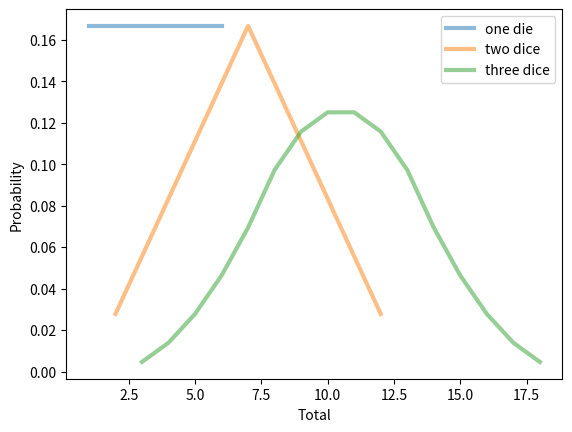

Python code for this plot:

# coding: utf-8

# In[1]:

from __future__ import print_function


# #Exploring Topics in Data Science

# ##Using counters

# ###1: Counters

# A counter is a map from values to their frequencies. If you initialize a counter with a string, you get a map from each letter to the number of times it appears. If two words are anagrams, they yield equal Counters, so you can use Counters to test anagrams in linear time.
# 
# This lesson is based on an <a href = "https://github.com/AllenDowney/PythonCounterPmf">ipython notebook by Allen Downey</a>.

# In[2]:

from collections import Counter

def is_anagram(word1, word2):
    """Checks whether the words are anagrams.

    word1: string
    word2: string

    returns: boolean
    """
    return Counter(word1) == Counter(word2)

print("is_anagram('tachymetric', 'mccarthyite'):", is_anagram('tachymetric', 'mccarthyite'))
print("is_anagram('banana', 'peach'):", is_anagram('banana', 'peach'))


# ###2: Multisets

# A Counter is a natural representation of a multiset, which is a set where the elements can appear more than once. You can extend Counter with set operations like is_subset.
# 
# For example, you could use is_subset in a game like Scrabble to see if a given set of tiles can be used to spell a given word.

# In[3]:

class Multiset(Counter):
    """A multiset is a set where elements can appear more than once."""

    def is_subset(self, other):
        """Checks whether self is a subset of other.

        other: Multiset

        returns: boolean
        """
        for char, count in self.items():
            if other[char] < count:
                return False
        return True
    
    # map the <= operator to is_subset
    __le__ = is_subset

def can_spell(word, tiles):
    """Checks whether a set of tiles can spell a word.

    word: string
    tiles: string

    returns: boolean
    """
    return Multiset(word) <= Multiset(tiles)

print("can_spell('SYZYGY', 'AGSYYYZ'):", can_spell('SYZYGY', 'AGSYYYZ'))


# ###3: Probability Mass Functions

# You can also extend Counter to represent a probability mass function (PMF).
# 
# normalize computes the total of the frequencies and divides through, yielding probabilities that add to 1.
# 
# __add__ enumerates all pairs of value and returns a new Pmf that represents the distribution of the sum.
# 
# __hash__ and __id__ make Pmfs hashable; this is not the best way to do it, because they are mutable. So this implementation comes with a warning that if you use a Pmf as a key, you should not modify it. A better alternative would be to define a frozen Pmf.
# 
# render returns the values and probabilities in a form ready for plotting

# In[4]:

class Pmf(Counter):
    """A Counter with probabilities."""

    def normalize(self):
        """Normalizes the PMF so the probabilities add to 1."""
        total = float(sum(self.values()))
        for key in self:
            self[key] /= total

    def __add__(self, other):
        """Adds two distributions.

        The result is the distribution of sums of values from the
        two distributions.

        other: Pmf

        returns: new Pmf
        """
        pmf = Pmf()
        for key1, prob1 in self.items():
            for key2, prob2 in other.items():
                pmf[key1 + key2] += prob1 * prob2
        return pmf

    def __hash__(self):
        """Returns an integer hash value."""
        return id(self)
    
    def __eq__(self, other):
        return self is other

    def render(self):
        """Returns values and their probabilities, suitable for plotting."""
        return zip(*sorted(self.items()))


# ###4: Using the Pmf object

# As an example, we can make a Pmf object that represents a 6-sided die.

# In[5]:

d6 = Pmf([1,2,3,4,5,6])
d6.normalize()
d6.name = 'one die'
print("d6:", d6)


# ###5: Add operator

# Using the add operator, we can compute the distribution for the sum of two dice.

# In[6]:

d6_twice = d6 + d6
d6_twice.name = 'two dice'

for key, prob in d6_twice.items():
    print(key, prob)


# ###6: Computing the distribution

# Using numpy.sum, we can compute the distribution for the sum of three dice. And then plot the results (using Pmf.render)

# In[7]:

import matplotlib.pyplot as plt
get_ipython().magic('matplotlib inline')

pmf_ident = Pmf([0])
d6_thrice = sum([d6]*3, pmf_ident)
d6_thrice.name = 'three dice'

for die in [d6, d6_twice, d6_thrice]:
    xs, ys = die.render()
    plt.plot(xs, ys, label=die.name, linewidth=3, alpha=0.5)
    
plt.xlabel('Total')
plt.ylabel('Probability')
plt.legend()
plt.show()


# ###7: Bayesian statistics

# A Suite is a Pmf that represents a set of hypotheses and their probabilities; it provides bayesian_update, which updates the probability of the hypotheses based on new data.
# 
# Suite is an abstract parent class; child classes should provide a likelihood method that evaluates the likelihood of the data under a given hypothesis. update_bayesian loops through the hypothesis, evaluates the likelihood of the data under each hypothesis, and updates the probabilities accordingly. Then it re-normalizes the PMF.

# In[8]:

class Suite(Pmf):
    """Map from hypothesis to probability."""

    def bayesian_update(self, data):
        """Performs a Bayesian update.
        
        Note: called bayesian_update to avoid overriding dict.update

        data: result of a die roll
        """
        for hypo in self:
            like = self.likelihood(data, hypo)
            self[hypo] *= like

        self.normalize()


# ###8: Suite example

# As an example, use Suite to solve the "Dice Problem," from Chapter 3 of Think Bayes.
# 
# "Suppose I have a box of dice that contains a 4-sided die, a 6-sided die, an 8-sided die, a 12-sided die, and a 20-sided die. If you have ever played Dungeons & Dragons, you know what I am talking about. Suppose I select a die from the box at random, roll it, and get a 6. What is the probability that I rolled each die?"
# 
# Start by making a list of Pmfs to represent the dice:

# In[9]:

def make_die(num_sides):
    die = Pmf(range(1, num_sides+1))
    die.name = 'd%d' % num_sides
    die.normalize()
    return die

dice = [make_die(x) for x in [4, 6, 8, 12, 20]]
print("dice:", dice)


# ###9: DiceSuite

# Next define DiceSuite, which inherits bayesian_update from Suite and provides likelihood.
# 
# data is the observed die roll, 6 in the example.
# 
# hypo is the hypothetical die I might have rolled; to get the likelihood of the data, I select, from the given die, the probability of the given value.

# In[10]:

class DiceSuite(Suite):
    
    def likelihood(self, data, hypo):
        """Computes the likelihood of the data under the hypothesis.

        data: result of a die roll
        hypo: Die object
        """
        return hypo[data]


# ###10: Update distribution

# Finally, use the list of dice to instantiate a Suite that maps from each die to its prior probability. By default, all dice have the same prior.
# 
# Then update the distribution with the given value and print the results:

# In[11]:

dice_suite = DiceSuite(dice)

dice_suite.bayesian_update(6)

for die, prob in dice_suite.items():
    print("die.name:", die.name)
    print("prob:", prob)


# ###11: Update again

# As expected, the 4-sided die has been eliminated; it now has 0 probability. The 6-sided die is the most likely, but the 8-sided die is still quite possible.
# 
# Now suppose the die is rolled again and produces an 8. Suite can be updated again with the new data.
# 
# Now the 6-sided die has been eliminated, the 8-sided die is most likely, and there is less than a 10% chance that the 20-sided die is being rolled.
# 
# These examples demonstrate the versatility of the Counter class, one of Python's underused data structures.

# In[12]:

dice_suite.bayesian_update(8)

for die, prob in dice_suite.items():
    print("die.name:", die.name)
    print("prob:", prob)

